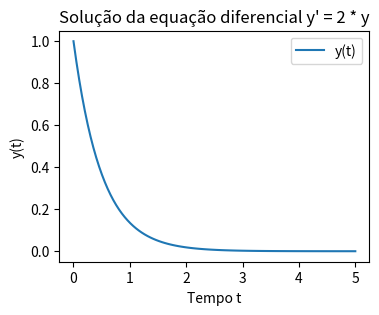

Python code for this plot:
# -*- coding: utf-8 -*-
"""SciPy-zinho.ipynb

Automatically generated by Colab.

Original file is located at
    https://colab.research.google.com/<link-removed>
"""

# Conhecendo a SciPy

import numpy as np
import matplotlib.pyplot as plt
from scipy.integrate import solve_ivp
from scipy.optimize import minimize

# Equação a função y' = -2 * y com y(0)=1
# Função que representa a derivada em relação a t (variavel)
def dydt (t,y):
  return - 2 * y

#Condições iniciais:
y0 = [1]
t_span = (0,5) # Intervalo de tempo

# Resolução da equação
solution = solve_ivp(dydt,t_span,y0,t_eval=np.linspace(0,5,100))

solution

plt.figure(figsize=(4,3))
plt.plot(solution.t, solution.y[0], label='y(t)')
plt.xlabel('Tempo t')
plt.ylabel('y(t)')
plt.title("Solução da equação diferencial y' = 2 * y")
plt.legend()
plt.show()

# Encontrar o minimo da função f(x) = (x-3) ^2 + 4
def f(x):
  return (x-3) ** 2 + 4

x0=[0]

# Usaremos o metodo BFGS pra isso
result = minimize(f, x0, method='BFGS')
print('Valor mínimo de f(x):', result.fun)
print('Valor de x que minimiza f(x):', result.x)

